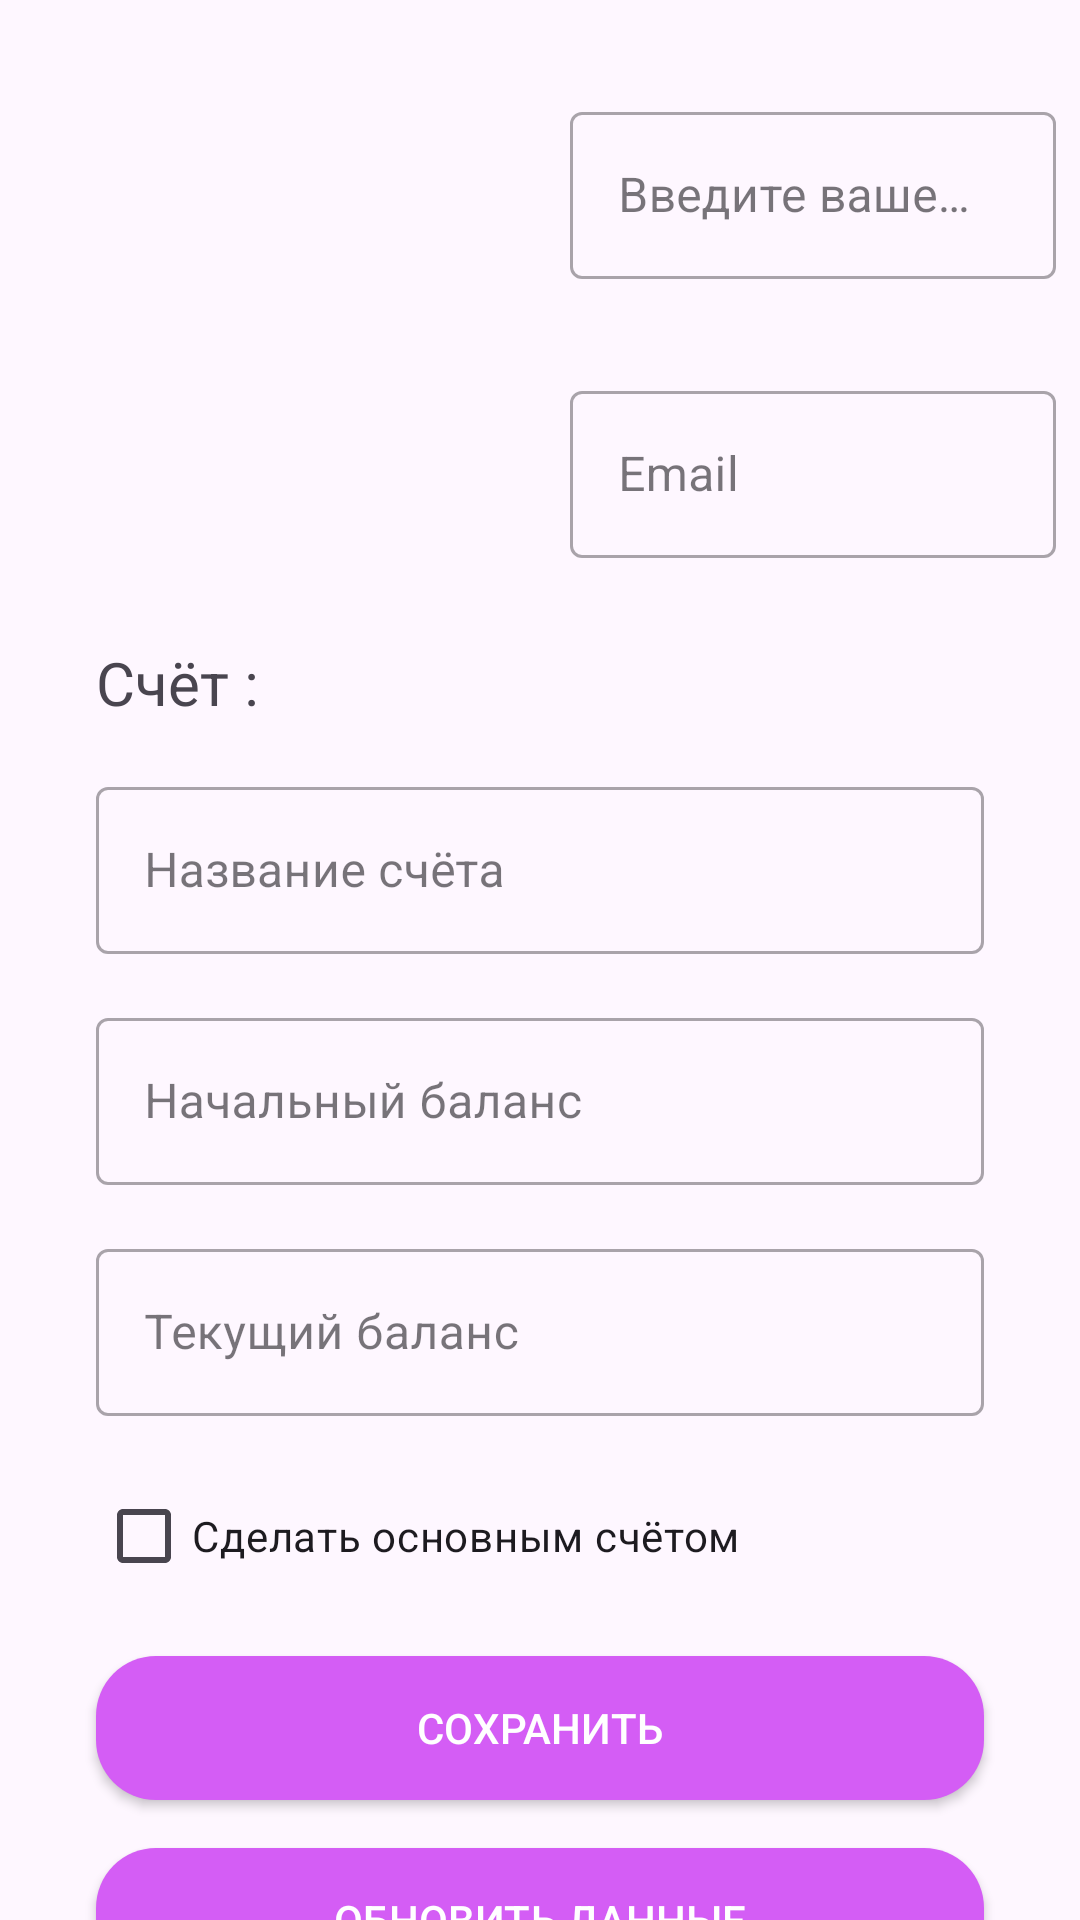

This screen was rendered from an Android layout file. Write that file and the resources it references.
<!-- AndroidManifest.xml: application theme Theme.BudgetCalendar -->
<!-- res/layout/fragment_profile.xml -->
<?xml version="1.0" encoding="utf-8"?>
<androidx.constraintlayout.widget.ConstraintLayout xmlns:android="http://schemas.android.com/apk/res/android"
    xmlns:app="http://schemas.android.com/apk/res-auto"
    xmlns:tools="http://schemas.android.com/tools"
    android:id="@+id/profileConstrain"
    android:layout_width="match_parent"
    android:layout_height="match_parent">

    <ImageView
        android:id="@+id/profileImage"
        android:layout_width="150dp"
        android:layout_height="150dp"
        android:layout_marginStart="32dp"
        android:layout_marginTop="32dp"
        android:src="@drawable/ic_launcher_foreground"
        app:layout_constraintStart_toStartOf="parent"
        app:layout_constraintTop_toTopOf="parent" />

    <com.google.android.material.textfield.TextInputLayout
        android:id="@+id/nameLayout"
        style="@style/Widget.MaterialComponents.TextInputLayout.OutlinedBox"
        android:layout_width="0dp"
        android:layout_height="wrap_content"
        android:layout_marginStart="8dp"
        android:layout_marginTop="32dp"
        android:layout_marginEnd="8dp"
        android:hint="Введите ваше имя"
        app:layout_constraintEnd_toEndOf="parent"
        app:layout_constraintStart_toEndOf="@+id/profileImage"
        app:layout_constraintTop_toTopOf="parent">

        <com.google.android.material.textfield.TextInputEditText
            android:id="@+id/profileName"
            android:layout_width="match_parent"
            android:layout_height="wrap_content" />

    </com.google.android.material.textfield.TextInputLayout>


    <com.google.android.material.textfield.TextInputLayout
        android:id="@+id/emailLayout"
        style="@style/Widget.MaterialComponents.TextInputLayout.OutlinedBox"
        android:layout_width="0dp"
        android:layout_height="wrap_content"
        android:layout_marginStart="8dp"
        android:layout_marginTop="32dp"
        android:layout_marginEnd="8dp"
        android:hint="Email"
        app:layout_constraintEnd_toEndOf="parent"
        app:layout_constraintStart_toEndOf="@+id/profileImage"
        app:layout_constraintTop_toBottomOf="@+id/nameLayout">

        <com.google.android.material.textfield.TextInputEditText
            android:id="@+id/profileEmail"
            android:layout_width="match_parent"
            android:layout_height="wrap_content" />
    </com.google.android.material.textfield.TextInputLayout>


    <TextView
        android:id="@+id/textView4"
        android:layout_width="wrap_content"
        android:layout_height="wrap_content"
        android:layout_marginStart="32dp"
        android:layout_marginTop="32dp"
        android:text="Счёт :"
        android:textSize="20dp"
        app:layout_constraintStart_toStartOf="parent"
        app:layout_constraintTop_toBottomOf="@+id/profileImage" />

    <com.google.android.material.textfield.TextInputLayout
        android:id="@+id/bankLayout"
        style="@style/Widget.MaterialComponents.TextInputLayout.OutlinedBox"
        android:layout_width="match_parent"
        android:layout_height="wrap_content"
        android:layout_marginStart="32dp"
        android:layout_marginTop="16dp"
        android:layout_marginEnd="32dp"
        android:hint="Название счёта"
        app:layout_constraintEnd_toEndOf="parent"
        app:layout_constraintStart_toStartOf="parent"
        app:layout_constraintTop_toBottomOf="@+id/textView4" >

        <com.google.android.material.textfield.TextInputEditText
            android:id="@+id/inputBankName"
            android:layout_width="match_parent"
            android:layout_height="wrap_content"
            />
    </com.google.android.material.textfield.TextInputLayout>

    <com.google.android.material.textfield.TextInputLayout
        android:id="@+id/initialBalanceLayout"
        style="@style/Widget.MaterialComponents.TextInputLayout.OutlinedBox"
        android:layout_width="match_parent"
        android:layout_height="wrap_content"
        android:layout_marginStart="32dp"
        android:layout_marginTop="16dp"
        android:layout_marginEnd="32dp"
        android:hint="Начальный баланс"
        app:layout_constraintEnd_toEndOf="parent"
        app:layout_constraintStart_toStartOf="parent"
        app:layout_constraintTop_toBottomOf="@+id/bankLayout">


        <com.google.android.material.textfield.TextInputEditText
            android:id="@+id/inputInitialBalance"
            android:layout_width="match_parent"
            android:layout_height="wrap_content"
            />
    </com.google.android.material.textfield.TextInputLayout>

    <com.google.android.material.textfield.TextInputLayout
        android:id="@+id/balanceLayout"
        style="@style/Widget.MaterialComponents.TextInputLayout.OutlinedBox"
        android:layout_width="match_parent"
        android:layout_height="wrap_content"
        android:layout_marginStart="32dp"
        android:layout_marginTop="16dp"
        android:layout_marginEnd="32dp"
        android:hint="Текущий баланс"
        app:layout_constraintEnd_toEndOf="parent"
        app:layout_constraintStart_toStartOf="parent"
        app:layout_constraintTop_toBottomOf="@+id/initialBalanceLayout">


        <com.google.android.material.textfield.TextInputEditText
            android:id="@+id/inputCurrentBalance"
            android:layout_width="match_parent"
            android:layout_height="wrap_content" />
    </com.google.android.material.textfield.TextInputLayout>

    <com.google.android.material.checkbox.MaterialCheckBox
        android:id="@+id/materialCheckBox"
        android:layout_width="wrap_content"
        android:layout_height="wrap_content"
        android:layout_marginStart="32dp"
        android:layout_marginTop="16dp"
        android:text="Сделать основным счётом"
        app:layout_constraintStart_toStartOf="parent"
        app:layout_constraintTop_toBottomOf="@+id/balanceLayout" />

    <Button
        android:id="@+id/submitProfile"
        android:layout_width="match_parent"
        android:layout_height="wrap_content"
        android:layout_marginStart="32dp"
        android:layout_marginTop="16dp"
        android:layout_marginEnd="32dp"
        android:background="@drawable/btn_back"
        android:text="Сохранить"
        android:textColor="@color/white"
        app:layout_constraintEnd_toEndOf="parent"
        app:layout_constraintStart_toStartOf="parent"
        app:layout_constraintTop_toBottomOf="@+id/materialCheckBox" />

    <Button
        android:id="@+id/updateCurrentBalance"
        android:layout_width="match_parent"
        android:layout_height="wrap_content"
        android:layout_marginStart="32dp"
        android:layout_marginTop="16dp"
        android:layout_marginEnd="32dp"
        android:background="@drawable/btn_back"
        android:text="Обновить данные"
        android:textColor="@color/white"
        app:layout_constraintEnd_toEndOf="parent"
        app:layout_constraintStart_toStartOf="parent"
        app:layout_constraintTop_toBottomOf="@+id/submitProfile" />


</androidx.constraintlayout.widget.ConstraintLayout>
<!-- resources referenced by this layout -->
<resources>
  <color name="white">#FFFFFFFF</color>
  <!-- drawable btn_back (drawable) -->
  <?xml version="1.0" encoding="utf-8"?>
      <shape xmlns:android="http://schemas.android.com/apk/res/android"
          android:shape="rectangle">
          <solid
              android:color="@color/primary"/>
          <corners
              android:radius="20dp"/>
      </shape>
  <style name="Theme.BudgetCalendar" parent="Base.Theme.BudgetCalendar" />
  <color name="primary">#D45DF5</color>
  <style name="Base.Theme.BudgetCalendar" parent="Theme.Material3.DayNight">
          
          
      </style>
</resources>
